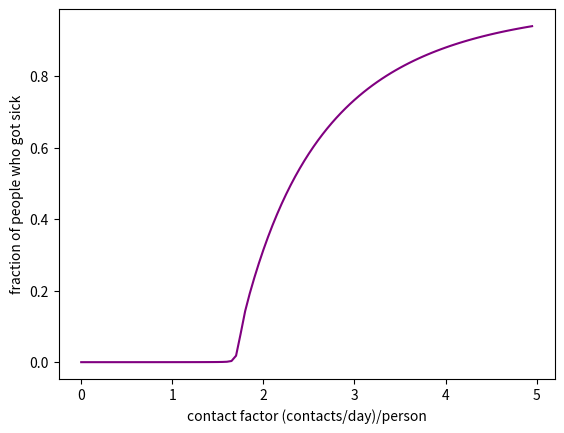

The matplotlib source for this figure:
import numpy as np
import matplotlib.pyplot as plt

def runsim(mean_infectious_duration = 3,                 # days
    transmissibility = .20,                      # infections/contact
    contact_factor = 2.1,                        # (contacts/day)/person
    plot=False):

    recovery_factor = 1/mean_infectious_duration # 1/day

    # inf/person
    R0 = mean_infectious_duration * transmissibility * contact_factor

    start_x = 0                             # days
    end_x = 365                             # days (about one flu season)
    delta_x = 1/24                          # days (one sim tick per hour)
    x = np.arange(start_x, end_x, delta_x)  # days

    S = np.empty(len(x))     # individuals
    I = np.empty(len(x))     # individuals
    R = np.empty(len(x))     # individuals
    S[0] = 20000             # individuals in Fredericksburg
    I[0] = 1                 # individuals (start with one sick dude)
    R[0] = 0                 # individuals

    for i in range(1,len(x)):

        # Flows.
        frac_susc = S[i-1]/(S[i-1] + I[i-1] + R[i-1])    # unitless
        SI_contact_rate = frac_susc * contact_factor * I[i-1] # contacts/day
        infection = SI_contact_rate * transmissibility   # infections/day
        recovery = I[i-1] * recovery_factor              # recoveries/day

        # Primes.
        S_prime = -infection
        I_prime = infection - recovery
        R_prime = recovery

        # Stocks.
        S[i] = S[i-1] + S_prime * delta_x
        I[i] = I[i-1] + I_prime * delta_x
        R[i] = R[i-1] + R_prime * delta_x

    frac_ever_sick = (R[-1] + I[-1]) / (S[-1] + I[-1] + R[-1])

    if plot:
        plt.clf()
        plt.title(f"R0 = {R0}")
        plt.plot(x, S, color="blue", label="S")
        plt.plot(x, I, color="red", label="I")
        plt.plot(x, R, color="green", label="R")
        plt.xlabel("days")
        plt.ylabel("individuals")
        plt.legend()
        plt.show()

    return frac_ever_sick


contact_factors = np.arange(0,5,.05)

frac_ever_sicks = np.zeros(len(contact_factors))
for i in range(len(contact_factors)):
    frac_ever_sicks[i] = runsim(contact_factor=contact_factors[i])

plt.clf()
plt.plot(contact_factors, frac_ever_sicks, color="purple")
plt.xlabel("contact factor (contacts/day)/person")
plt.ylabel("fraction of people who got sick")
plt.show()
